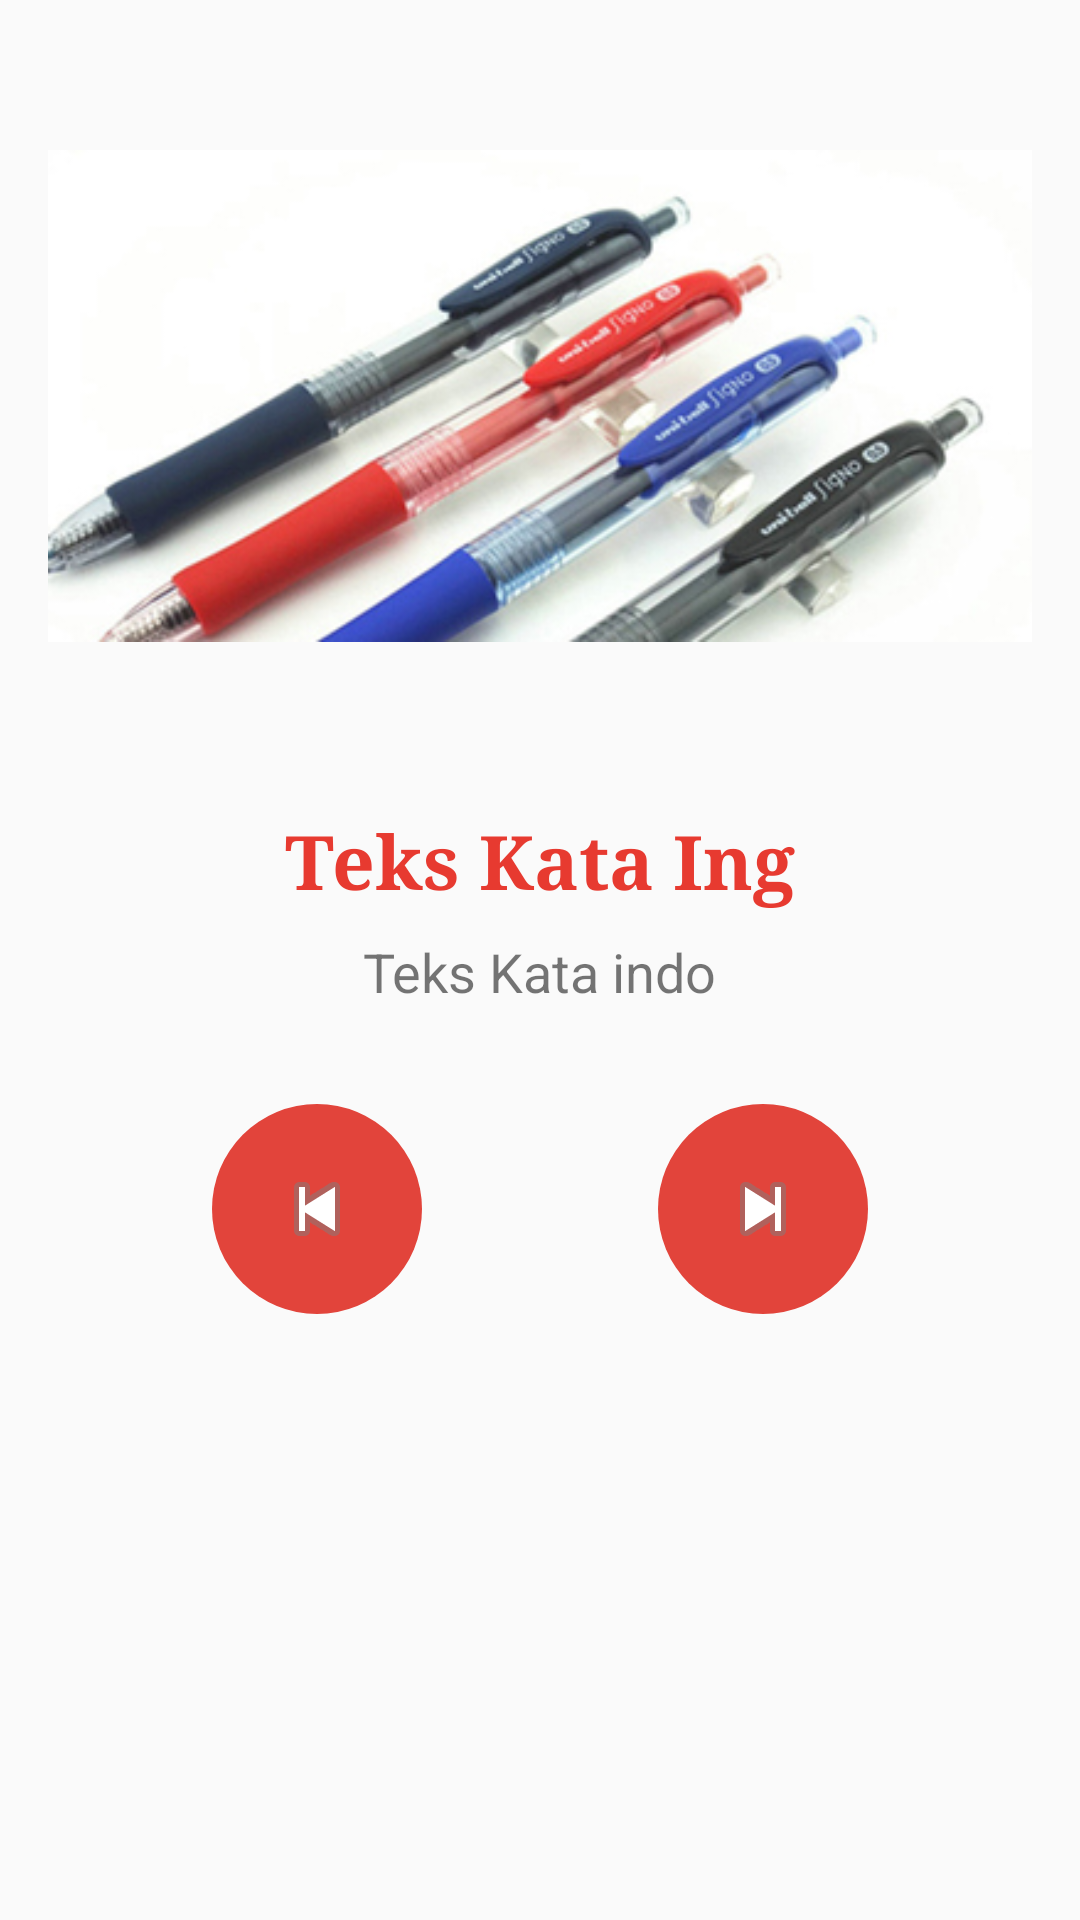

Layout XML and referenced resources for this Android screen:
<!-- AndroidManifest.xml: application theme AppTheme -->
<!-- res/layout/activity_second.xml -->
<?xml version="1.0" encoding="utf-8"?>
<android.support.constraint.ConstraintLayout xmlns:android="http://schemas.android.com/apk/res/android"
    xmlns:app="http://schemas.android.com/apk/res-auto"
    xmlns:tools="http://schemas.android.com/tools"
    android:layout_width="match_parent"
    android:layout_height="match_parent"
    tools:context="com.example.example.learnenglish.second"
    tools:layout_editor_absoluteY="81dp">

    <ImageView
        android:id="@+id/img_kata"
        android:layout_width="0dp"
        android:layout_height="wrap_content"
        android:layout_marginEnd="16dp"
        android:layout_marginStart="16dp"
        android:layout_marginTop="50dp"
        android:adjustViewBounds="false"
        android:cropToPadding="false"
        android:scaleType="fitStart"
        app:layout_constraintEnd_toEndOf="parent"
        app:layout_constraintStart_toStartOf="parent"
        app:layout_constraintTop_toTopOf="parent"
        app:srcCompat="@drawable/pena" />

    <TextView
        android:id="@+id/teks_kata_ing"
        android:layout_width="wrap_content"
        android:layout_height="wrap_content"
        android:layout_marginEnd="8dp"
        android:layout_marginStart="8dp"
        android:layout_marginTop="270dp"
        android:fontFamily="serif"
        android:text="Teks Kata Ing"
        android:textColor="@color/colorPrimary"
        android:textSize="25sp"
        android:textStyle="bold"
        android:typeface="serif"
        app:layout_constraintEnd_toEndOf="parent"
        app:layout_constraintStart_toStartOf="parent"
        app:layout_constraintTop_toTopOf="parent" />

    <TextView
        android:id="@+id/teks_kata_indo"
        android:layout_width="wrap_content"
        android:layout_height="wrap_content"
        android:layout_marginEnd="8dp"
        android:layout_marginStart="8dp"
        android:layout_marginTop="8dp"
        android:text="Teks Kata indo"
        android:textSize="18sp"
        app:layout_constraintEnd_toEndOf="parent"
        app:layout_constraintStart_toStartOf="parent"
        app:layout_constraintTop_toBottomOf="@+id/teks_kata_ing" />

    <ImageButton
        android:id="@+id/btn_next"
        android:layout_width="70dp"
        android:layout_height="70dp"
        android:layout_marginEnd="24dp"
        android:layout_marginStart="16dp"
        android:layout_marginTop="32dp"
        android:background="@drawable/round_button"
        android:textColor="#fff"
        app:layout_constraintEnd_toEndOf="parent"
        app:layout_constraintHorizontal_bias="0.5"
        app:layout_constraintStart_toEndOf="@+id/btn_prev"
        app:layout_constraintTop_toBottomOf="@+id/teks_kata_indo"
        app:srcCompat="@android:drawable/ic_media_next" />

    <ImageButton
        android:id="@+id/btn_prev"
        android:layout_width="70dp"
        android:layout_height="70dp"
        android:layout_marginEnd="16dp"
        android:layout_marginStart="24dp"
        android:layout_marginTop="32dp"
        android:background="@drawable/round_button"
        android:textColor="#fff"
        app:layout_constraintEnd_toStartOf="@+id/btn_next"
        app:layout_constraintHorizontal_bias="0.5"
        app:layout_constraintStart_toStartOf="parent"
        app:layout_constraintTop_toBottomOf="@+id/teks_kata_indo"
        app:srcCompat="@android:drawable/ic_media_previous" />
</android.support.constraint.ConstraintLayout>
<!-- resources referenced by this layout -->
<resources>
  <color name="colorPrimary">#e73a30</color>
  <!-- drawable pena: jpg bitmap (drawable, 70962 bytes) -->
  <!-- drawable round_button (drawable) -->
  <?xml version="1.0" encoding="utf-8"?>
  <selector xmlns:android="http://schemas.android.com/apk/res/android">
      <item android:state_pressed="false">
          <shape android:shape="oval">
              <solid android:color="#e2443b"/>
          </shape>
      </item>
      <item android:state_pressed="true">
          <shape android:shape="oval">
              <solid android:color="#740b05"/>
          </shape>
      </item>
  </selector>
  <style name="AppTheme" parent="Theme.AppCompat.Light.DarkActionBar">
          
          <item name="colorPrimary">@color/colorPrimary</item>
          <item name="colorPrimaryDark">@color/colorPrimaryDark</item>
          <item name="colorAccent">@color/colorAccent</item>
  
          <item name="colorButtonNormal">@color/colorPrimary</item>
      </style>
  <color name="colorPrimaryDark">#ca3128</color>
  <color name="colorAccent">#FF4081</color>
</resources>
